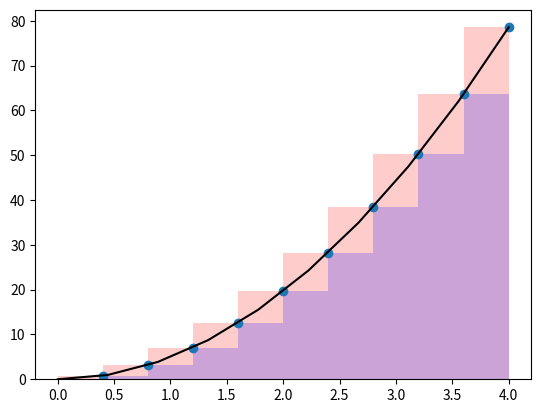

Reproduce this figure in Python.
# %%
import matplotlib.pyplot as plt
import numpy as np
#%%
def disc_radius(radius,height,x):
    '''
    Ritorna il raggio della sezione (disco) a distanza x dal vertice di un cono di raggio=radius e altezza=height
    '''
    return (radius / height * x)   

def disc_area(radius,height,x):
    '''
    Ritorna l'area della sezione (disco) a distanza x dal vertice di un cono ri raggio=radius e altezza=height
    '''
    return np.pi *pow(disc_radius(radius,height,x),2)

def volume_out(radius,height,slices):
    '''
    Ritorna il volume approssimato dall'esterno di un cono ri raggio=radius e altezza=height
    '''
    x=np.linspace(start=height,stop=0,num=slices, endpoint=False)
    
    area_disco = disc_area(radius,height,x)
    volume_cilindro=area_disco*x[-1]
    return   volume_cilindro.sum()

def volume_in(radius,height,slices):
    '''
    Ritorna il volume approssimato dall'interno di un cono ri raggio=radius e altezza=height
    '''
    x=np.linspace(start=0,stop=height,num=slices,endpoint=False)
    
    area_disco = disc_area(radius,height,x)
    volume_cilindro=area_disco*x[1]
    return   volume_cilindro.sum()
# %%
# Parametri cono 
radius = 5
height= 4
#Precisione : numero di suddivisioni (slices)
precision=10**6


v_out=volume_out(radius,height,precision)
v_in=volume_in(radius,height,precision)
v_average=(volume_out(radius,height,precision)+volume_in(radius,height,precision))/2

print("Raggio={} Altezza={} \n\n Volume con dischi esterni = {}  \n Volume con dischi interni ={} \n Media ={}".format(radius, height,v_out,v_in,v_average))

# %%
# Plot dell'andamento dell area dei dischi e quindi del volume
slices=10
x=np.linspace(start=height,stop=0,num=slices)
x_out=np.linspace(start=height,stop=0,num=slices,endpoint=False)
dx_out=x_out[-1]
y_out=x_out-dx_out
x_in=np.linspace(start=0,stop=height,num=slices,endpoint=False)

plt.bar(y_out,disc_area(radius,height,x_out),width=dx_out, color='red',alpha=0.2,align='edge')
plt.bar(x_in,disc_area(radius,height,x_in),width=x_in[1], color='blue',alpha=0.2,align='edge')
plt.plot(x,disc_area(radius,height,x), color='black')
plt.scatter(x_out,disc_area(radius,height,x_out))
plt.show()


# %%

# %%


# %%
